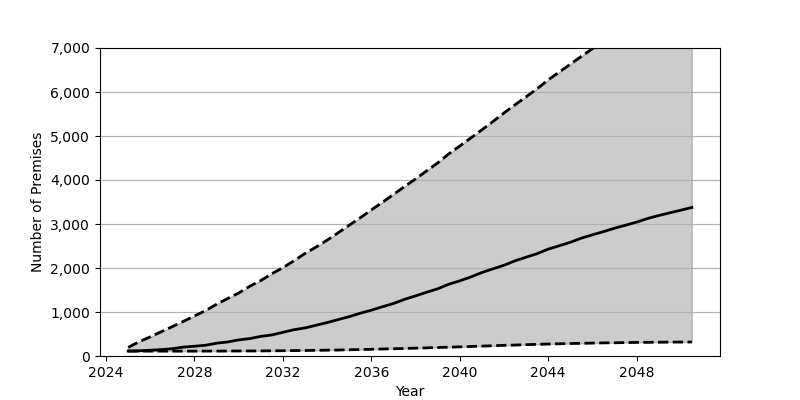

Data behind this chart, as committed beside it:
Date, Low, Base, High
2025-01, 111.0, 113.0, 196.0
2025-07, 111.0, 118.0, 324.0
2026-01, 111.0, 132.0, 436.0
2026-07, 111.0, 145.0, 552.0
2027-01, 111.0, 166.0, 668.0
2027-07, 111.0, 202.0, 787.0
2028-01, 111.0, 222.0, 910.0
2028-07, 112.0, 244.0, 1031
2029-01, 112.0, 291.0, 1176
2029-07, 113.0, 319.0, 1306
2030-01, 114.0, 366.0, 1432
2030-07, 115.0, 395.0, 1584
2031-01, 116.0, 446.0, 1715
2031-07, 118.0, 478.0, 1870
2032-01, 120.0, 538.0, 2006
2032-07, 123.0, 597.0, 2164
2033-01, 125.0, 638.0, 2331
2033-07, 129.0, 698.0, 2475
2034-01, 133.0, 760.0, 2633
2034-07, 136.0, 827.0, 2800
2035-01, 142.0, 894.0, 2972
2035-07, 147.0, 972.0, 3141
2036-01, 153.0, 1041, 3320
2036-07, 159.0, 1118, 3492
2037-01, 165.0, 1193, 3671
2037-07, 171.0, 1287, 3849
2038-01, 179.0, 1366, 4024
2038-07, 185.0, 1449, 4206
2039-01, 194.0, 1527, 4387
2039-07, 200.0, 1630, 4591
2040-01, 208.0, 1708, 4772
2040-07, 216.0, 1796, 4956
2041-01, 225.0, 1898, 5141
2041-07, 233.0, 1980, 5327
2042-01, 243.0, 2062, 5524
2042-07, 249.0, 2162, 5708
2043-01, 258.0, 2246, 5891
2043-07, 265.0, 2325, 6073
2044-01, 272.0, 2429, 6276
2044-07, 278.0, 2505, 6453
2045-01, 284.0, 2584, 6631
2045-07, 288.0, 2678, 6809
2046-01, 294.0, 2754, 6984
2046-07, 298.0, 2826, 7164
2047-01, 301.0, 2904, 7351
2047-07, 305.0, 2972, 7519
2048-01, 309.0, 3043, 7691
2048-07, 311.0, 3125, 7858
2049-01, 313.0, 3193, 8027
2049-07, 316.0, 3253, 8172
2050-01, 317.0, 3314, 8331
2050-07, 318.0, 3375, 8493
